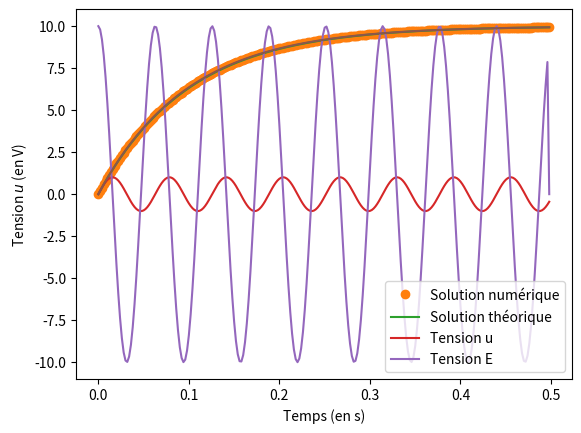

Generate this figure with matplotlib:
import numpy as np                      # pour le traitement vectoriel des données
import matplotlib.pyplot as plt         # pour les graphiques

R = 1.0e3
C = 100e-6
E = 10 #Tension du générateur
# A COMPLETER
tau = R*C
u0 = 0      # Valeur initiale de la tension
t0 = 0      # Temps initial. Ici 0
tf = 5*tau  # Temps final
dt = tau/50 # Pas de temps. A exprimer en fontion de tau pour plus de simpliciter

N = int(tf/dt)
print(N)

t = np.zeros(N)
u = np.zeros(N)

print(t)
print(u)

# A COMPLETER
u[0] = u0
t[0] = t0

for i in range (5):  # i vaut successivement 0 puis 1, puis 2 ... 4
    print(i) # Affiche la valeur de i

# A COMPLETER
for i in range (N-1): 
    u[i+1] = u[i] + dt*(-u[i]/tau + E/tau)
    t[i+1] = t[i] + dt

#A COMPLETER
plt.plot(t,u)
plt.xlabel('Temps (en s)')
plt.ylabel('Tension $u$ (en V)')
plt.show()

#A COMPLETER
uth = (u0-E)*np.exp(-t/tau) + E

#A COMPLETER
plt.plot(t,u,'o',label='Solution numérique')
plt.plot(t,uth,label='Solution théorique')
plt.xlabel('Temps (en s)')
plt.ylabel('Tension $u$ (en V)')
plt.legend()
plt.show()

#A COMPLETER
E0 = 10
omega = 100
E = np.zeros(N)
for i in range (N-1): 
    E[i] = E0*np.cos(omega*t[i])
    u[i+1] = u[i] + dt*(-u[i]/tau + E[i]/tau)
    t[i+1] = t[i] + dt


plt.plot(t,u,label='Tension u')
plt.plot(t,E,label='Tension E')
plt.xlabel('Temps (en s)')
plt.ylabel('Tension $u$ (en V)')
plt.legend()
plt.show()

R = 1.0e3
C = 100e-6
E = 10 #Tension du générateur
# A COMPLETER
tau = R*C
u0 = 0      # Valeur initiale de la tension
t0 = 0      # Temps initial. Ici 0
tf = 5*tau  # Temps final
dt = tau/50 # Pas de temps. A exprimer en fontion de tau pour plus de simpliciter

def f(u):
    return -u/tau+E/tau

def euler_ordre1 (f,y0,t0,tf,dt):
    N = int(tf/dt) # Calcul du nombre total d'itérations
    t = np.zeros(N) # Création de la liste t
    y = np.zeros(N) # Création de la liste y
    y[0] = y0
    t[0] = 0.0

    # Boucle permettant le calcul des y(ti)
    for i in range (N-1):
      y[i+1] = y[i] + dt*f(y[i])
      t[i+1] = t[i] + dt 
    
    return t, y

t,u= euler_ordre1(f,u0,0,tf,dt) 

plt.plot(t,u)
plt.show()

